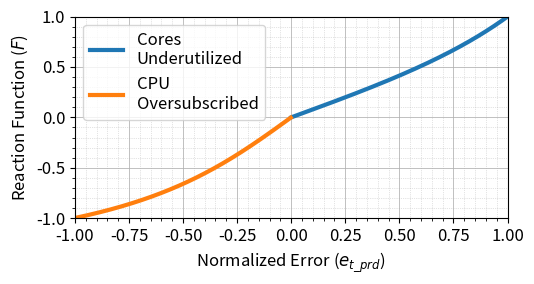

Write the Python code that produced this figure. (Note: this script raises an exception after producing the figure.)
import numpy as np
import matplotlib.pyplot as plt
import matplotlib as mpl

mpl.rcParams["font.size"] = 12


def plot_reaction_function():
    # Create separate x-arrays for negative and positive domains
    x_neg = np.linspace(-1, 0, 500, endpoint=False)  # negative part
    x_pos = np.linspace(0, 1, 500)  # positive part

    # Define the piecewise y-values
    y_neg = np.arctan(1.55 * x_neg)  # for x < 0
    y_pos = np.tan(0.785 * x_pos)  # for x >= 0

    # Create the plot
    plt.figure(figsize=(5.5, 3))

    # Plot each piece in its domain
    plt.plot(x_pos, y_pos,
             label='Cores \nUnderutilized', linewidth=3
             )
    plt.plot(x_neg, y_neg,
             label='CPU \nOversubscribed', linewidth=3
             )

    # Set axes limits
    plt.xlim([-1, 1])
    plt.ylim([-1, 1])

    # Labels and legend
    plt.xlabel('Normalized Error (' + r'$e_{t\_prd}$' + ')')
    plt.ylabel('Reaction Function (' + r'$F$' + ')')
    #plt.title('Piecewise Function Plot')
    plt.grid(which='major', linestyle='-', linewidth=0.7, alpha=0.8)
    plt.grid(which='minor', linestyle=':', linewidth=0.5, alpha=0.7)
    plt.minorticks_on()
    plt.tight_layout()
    plt.legend()

    # Display the plot
    plt.savefig('temp_results/reaction_function.svg')


# Example usage
if __name__ == "__main__":
    plot_reaction_function()
